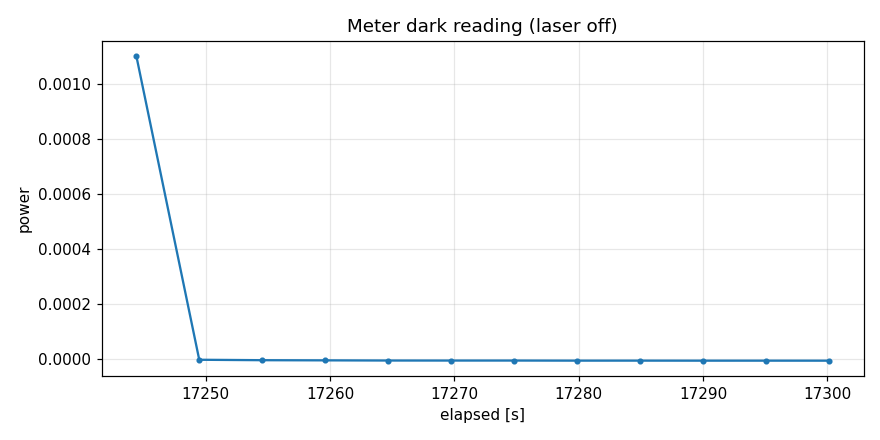

Source data for this figure (header and first rows):
iso_time, elapsed_s, cycle, i, power
2026-10-01 15:34:47, 17244, 0, 0, 0.001099
2026-10-01 15:34:52, 17249, 0, 1, -2.2975319e-06
2026-10-01 15:34:57, 17255, 0, 2, -3.861360878e-06
2026-10-01 15:35:02, 17260, 0, 3, -4.43587789e-06
2026-10-01 15:35:08, 17265, 0, 4, -5.042312746e-06
2026-10-01 15:35:13, 17270, 0, 5, -5.1699831099999996e-06
2026-10-01 15:35:18, 17275, 0, 6, -5.138065574e-06
2026-10-01 15:35:23, 17280, 0, 7, -5.457241726e-06
2026-10-01 15:35:28, 17285, 0, 8, -5.425324058000001e-06
2026-10-01 15:35:33, 17290, 0, 9, -5.552994598e-06
2026-10-01 15:35:38, 17295, 0, 10, -5.521076930000001e-06
2026-10-01 15:35:43, 17300, 0, 11, -5.584912134e-06
